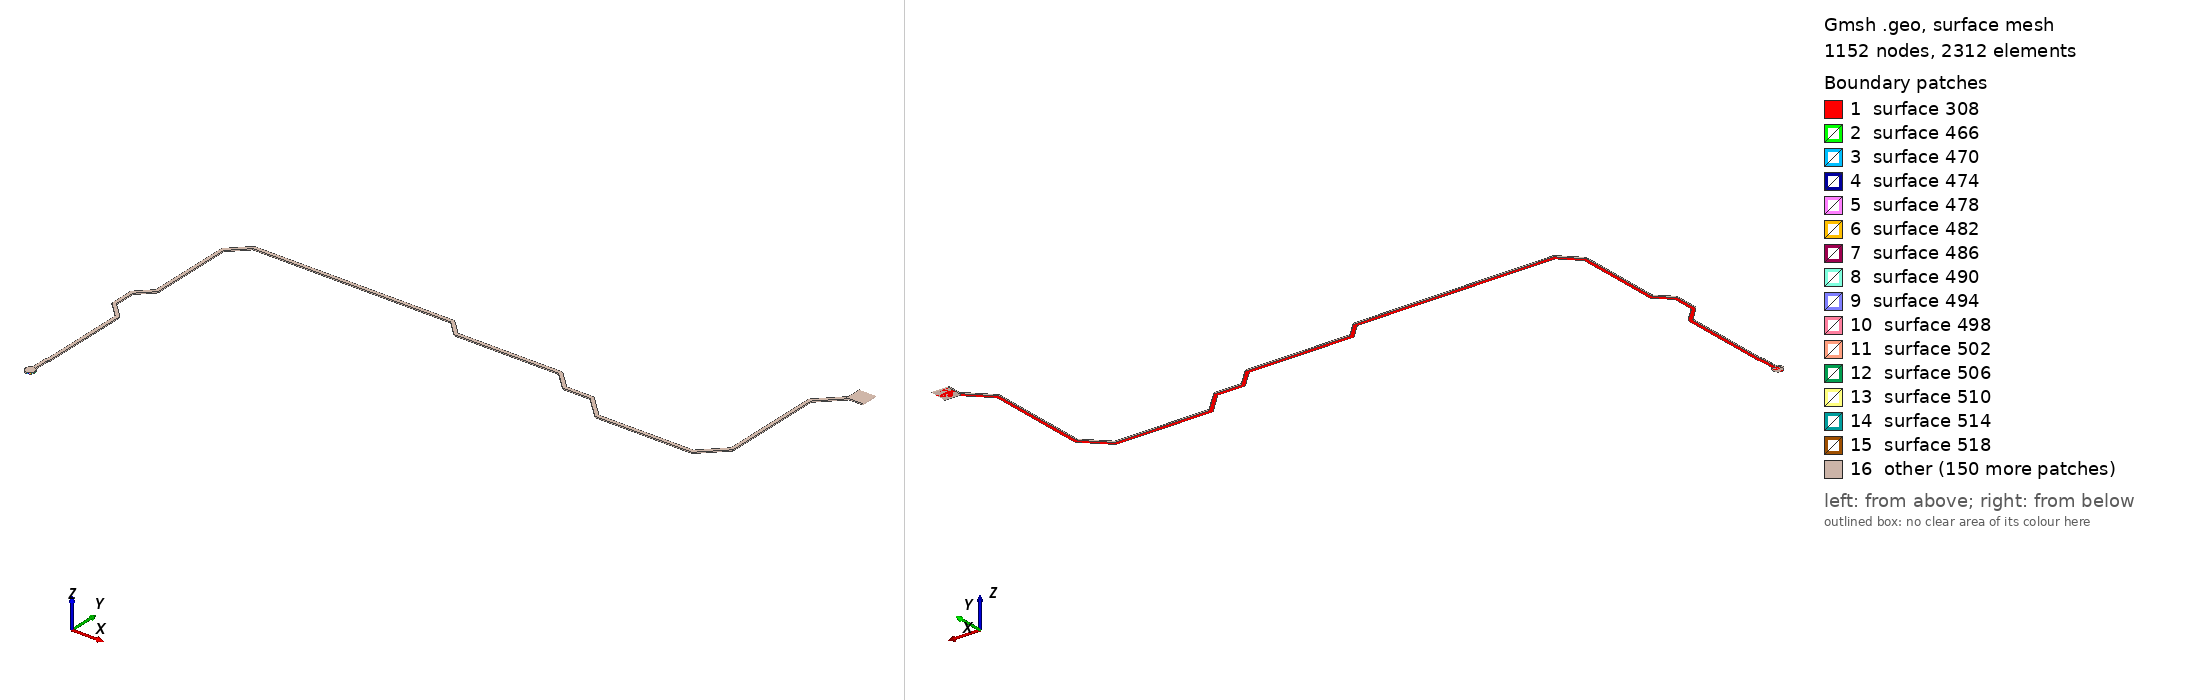

Gmsh geometry script, surface-meshed: 1152 nodes, 2312 surface elements. Boundary patches (legend numbers): 1 surface 308, 2 surface 466, 3 surface 470, 4 surface 474, 5 surface 478, 6 surface 482, 7 surface 486, 8 surface 490, 9 surface 494, 10 surface 498, 11 surface 502, 12 surface 506, 13 surface 510, 14 surface 514, 15 surface 518, 16 other. Left view from above one corner, right view from below the opposite corner. The script declares no physical surfaces, so the legend lists its geometric surfaces. The drawing asked Gmsh for element sizes between 1% and 20% of the model's largest extent; the script's own settings can give other sizes.

=== EC_PWRBTN_N.geo (drawn) ===
lc = 1e-2;
Point(1) = {1.75902, 1.63741, 0.10548, lc} ;
Point(2) = {1.75996, 1.63748, 0.10548, lc} ;
Point(3) = {1.76087, 1.6377, 0.10548, lc} ;
Point(4) = {1.76174, 1.63806, 0.10548, lc} ;
Point(5) = {1.76255, 1.63856, 0.10548, lc} ;
Point(6) = {1.76326, 1.63917, 0.10548, lc} ;
Point(7) = {1.76387, 1.63988, 0.10548, lc} ;
Point(8) = {1.76437, 1.64069, 0.10548, lc} ;
Point(9) = {1.76473, 1.64156, 0.10548, lc} ;
Point(10) = {1.76495, 1.64247, 0.10548, lc} ;
Point(11) = {1.76502, 1.64341, 0.10548, lc} ;
Point(12) = {1.76495, 1.64435, 0.10548, lc} ;
Point(13) = {1.76473, 1.64526, 0.10548, lc} ;
Point(14) = {1.76437, 1.64613, 0.10548, lc} ;
Point(15) = {1.76387, 1.64694, 0.10548, lc} ;
Point(16) = {1.76326, 1.64765, 0.10548, lc} ;
Point(17) = {1.76255, 1.64826, 0.10548, lc} ;
Point(18) = {1.76174, 1.64876, 0.10548, lc} ;
Point(19) = {1.76102, 1.64906, 0.10548, lc} ;
Point(20) = {1.76102, 1.65636, 0.10548, lc} ;
Point(21) = {1.76103, 1.65642, 0.10548, lc} ;
Point(22) = {1.76103, 1.66769, 0.10548, lc} ;
Point(23) = {1.76161, 1.66828, 0.10548, lc} ;
Point(24) = {1.7616, 1.66829, 0.10548, lc} ;
Point(25) = {1.76182, 1.66851, 0.10548, lc} ;
Point(26) = {1.7621, 1.66907, 0.10548, lc} ;
Point(27) = {1.7622, 1.66969, 0.10548, lc} ;
Point(28) = {1.7622, 1.72037, 0.10548, lc} ;
Point(29) = {1.7623, 1.721, 0.10548, lc} ;
Point(30) = {1.7623, 1.7788, 0.10548, lc} ;
Point(31) = {1.76227, 1.7788, 0.10548, lc} ;
Point(32) = {1.76227, 1.77913, 0.10548, lc} ;
Point(33) = {1.76207, 1.77975, 0.10548, lc} ;
Point(34) = {1.76168, 1.78028, 0.10548, lc} ;
Point(35) = {1.7441, 1.79787, 0.10548, lc} ;
Point(36) = {1.7441, 1.82393, 0.10548, lc} ;
Point(37) = {1.76049, 1.84031, 0.10548, lc} ;
Point(38) = {1.76047, 1.84033, 0.10548, lc} ;
Point(39) = {1.7607, 1.84057, 0.10548, lc} ;
Point(40) = {1.761, 1.84115, 0.10548, lc} ;
Point(41) = {1.7611, 1.8418, 0.10548, lc} ;
Point(42) = {1.7611, 1.94413, 0.10548, lc} ;
Point(43) = {1.78087, 1.9639, 0.10548, lc} ;
Point(44) = {2.01913, 1.9639, 0.10548, lc} ;
Point(45) = {2.03652, 1.94651, 0.10548, lc} ;
Point(46) = {2.03653, 1.94653, 0.10548, lc} ;
Point(47) = {2.03677, 1.9463, 0.10548, lc} ;
Point(48) = {2.03735, 1.946, 0.10548, lc} ;
Point(49) = {2.038, 1.9459, 0.10548, lc} ;
Point(50) = {2.16313, 1.9459, 0.10548, lc} ;
Point(51) = {2.18362, 1.92542, 0.10548, lc} ;
Point(52) = {2.18363, 1.92543, 0.10548, lc} ;
Point(53) = {2.18387, 1.9252, 0.10548, lc} ;
Point(54) = {2.18445, 1.9249, 0.10548, lc} ;
Point(55) = {2.1851, 1.9248, 0.10548, lc} ;
Point(56) = {2.21723, 1.9248, 0.10548, lc} ;
Point(57) = {2.24232, 1.89972, 0.10548, lc} ;
Point(58) = {2.24233, 1.89973, 0.10548, lc} ;
Point(59) = {2.24257, 1.8995, 0.10548, lc} ;
Point(60) = {2.24315, 1.8992, 0.10548, lc} ;
Point(61) = {2.2438, 1.8991, 0.10548, lc} ;
Point(62) = {2.3592, 1.8991, 0.10548, lc} ;
Point(63) = {2.3592, 1.89913, 0.10548, lc} ;
Point(64) = {2.35953, 1.89913, 0.10548, lc} ;
Point(65) = {2.36015, 1.89933, 0.10548, lc} ;
Point(66) = {2.36069, 1.89972, 0.10548, lc} ;
Point(67) = {2.38748, 1.92651, 0.10548, lc} ;
Point(68) = {2.38747, 1.92653, 0.10548, lc} ;
Point(69) = {2.3877, 1.92677, 0.10548, lc} ;
Point(70) = {2.388, 1.92735, 0.10548, lc} ;
Point(71) = {2.3881, 1.928, 0.10548, lc} ;
Point(72) = {2.3881, 2.04913, 0.10548, lc} ;
Point(73) = {2.41397, 2.075, 0.10548, lc} ;
Point(74) = {2.431, 2.075, 0.10548, lc} ;
Point(75) = {2.431, 2.095, 0.10548, lc} ;
Point(76) = {2.411, 2.095, 0.10548, lc} ;
Point(77) = {2.411, 2.07797, 0.10548, lc} ;
Point(78) = {2.38451, 2.05149, 0.10548, lc} ;
Point(79) = {2.38413, 2.05095, 0.10548, lc} ;
Point(80) = {2.38393, 2.05033, 0.10548, lc} ;
Point(81) = {2.38393, 2.05, 0.10548, lc} ;
Point(82) = {2.3839, 2.05, 0.10548, lc} ;
Point(83) = {2.3839, 1.92887, 0.10548, lc} ;
Point(84) = {2.35833, 1.9033, 0.10548, lc} ;
Point(85) = {2.24467, 1.9033, 0.10548, lc} ;
Point(86) = {2.21958, 1.92839, 0.10548, lc} ;
Point(87) = {2.21905, 1.92877, 0.10548, lc} ;
Point(88) = {2.21843, 1.92897, 0.10548, lc} ;
Point(89) = {2.2181, 1.92897, 0.10548, lc} ;
Point(90) = {2.2181, 1.929, 0.10548, lc} ;
Point(91) = {2.18597, 1.929, 0.10548, lc} ;
Point(92) = {2.16548, 1.94948, 0.10548, lc} ;
Point(93) = {2.16495, 1.94987, 0.10548, lc} ;
Point(94) = {2.16433, 1.95007, 0.10548, lc} ;
Point(95) = {2.164, 1.95007, 0.10548, lc} ;
Point(96) = {2.164, 1.9501, 0.10548, lc} ;
Point(97) = {2.03887, 1.9501, 0.10548, lc} ;
Point(98) = {2.02149, 1.96748, 0.10548, lc} ;
Point(99) = {2.02095, 1.96787, 0.10548, lc} ;
Point(100) = {2.02033, 1.96807, 0.10548, lc} ;
Point(101) = {2.02, 1.96807, 0.10548, lc} ;
Point(102) = {2.02, 1.9681, 0.10548, lc} ;
Point(103) = {1.78, 1.9681, 0.10548, lc} ;
Point(104) = {1.77935, 1.968, 0.10548, lc} ;
Point(105) = {1.77877, 1.9677, 0.10548, lc} ;
Point(106) = {1.77853, 1.96747, 0.10548, lc} ;
Point(107) = {1.77852, 1.96748, 0.10548, lc} ;
Point(108) = {1.75751, 1.94649, 0.10548, lc} ;
Point(109) = {1.75713, 1.94595, 0.10548, lc} ;
Point(110) = {1.75693, 1.94533, 0.10548, lc} ;
Point(111) = {1.75693, 1.945, 0.10548, lc} ;
Point(112) = {1.7569, 1.945, 0.10548, lc} ;
Point(113) = {1.7569, 1.84267, 0.10548, lc} ;
Point(114) = {1.74052, 1.82628, 0.10548, lc} ;
Point(115) = {1.74013, 1.82575, 0.10548, lc} ;
Point(116) = {1.73993, 1.82513, 0.10548, lc} ;
Point(117) = {1.73993, 1.8248, 0.10548, lc} ;
Point(118) = {1.7399, 1.8248, 0.10548, lc} ;
Point(119) = {1.7399, 1.797, 0.10548, lc} ;
Point(120) = {1.74, 1.79635, 0.10548, lc} ;
Point(121) = {1.7403, 1.79577, 0.10548, lc} ;
Point(122) = {1.74053, 1.79553, 0.10548, lc} ;
Point(123) = {1.74052, 1.79551, 0.10548, lc} ;
Point(124) = {1.7581, 1.77793, 0.10548, lc} ;
Point(125) = {1.7581, 1.721, 0.10548, lc} ;
Point(126) = {1.7582, 1.72037, 0.10548, lc} ;
Point(127) = {1.7582, 1.67052, 0.10548, lc} ;
Point(128) = {1.75762, 1.66993, 0.10548, lc} ;
Point(129) = {1.75725, 1.66943, 0.10548, lc} ;
Point(130) = {1.75706, 1.66883, 0.10548, lc} ;
Point(131) = {1.75706, 1.66852, 0.10548, lc} ;
Point(132) = {1.75703, 1.66852, 0.10548, lc} ;
Point(133) = {1.75703, 1.65642, 0.10548, lc} ;
Point(134) = {1.75703, 1.65641, 0.10548, lc} ;
Point(135) = {1.75702, 1.65641, 0.10548, lc} ;
Point(136) = {1.75702, 1.64906, 0.10548, lc} ;
Point(137) = {1.7563, 1.64876, 0.10548, lc} ;
Point(138) = {1.75549, 1.64826, 0.10548, lc} ;
Point(139) = {1.75478, 1.64765, 0.10548, lc} ;
Point(140) = {1.75417, 1.64694, 0.10548, lc} ;
Point(141) = {1.75367, 1.64613, 0.10548, lc} ;
Point(142) = {1.75331, 1.64526, 0.10548, lc} ;
Point(143) = {1.75309, 1.64435, 0.10548, lc} ;
Point(144) = {1.75302, 1.64341, 0.10548, lc} ;
Point(145) = {1.75309, 1.64247, 0.10548, lc} ;
Point(146) = {1.75331, 1.64156, 0.10548, lc} ;
Point(147) = {1.75367, 1.64069, 0.10548, lc} ;
Point(148) = {1.75417, 1.63988, 0.10548, lc} ;
Point(149) = {1.75478, 1.63917, 0.10548, lc} ;
Point(150) = {1.75549, 1.63856, 0.10548, lc} ;
Point(151) = {1.7563, 1.63806, 0.10548, lc} ;
Point(152) = {1.75717, 1.6377, 0.10548, lc} ;
Point(153) = {1.75808, 1.63748, 0.10548, lc} ;
Line(154) = {1,2} ;
Line(155) = {2,3} ;
Line(156) = {3,4} ;
Line(157) = {4,5} ;
Line(158) = {5,6} ;
Line(159) = {6,7} ;
Line(160) = {7,8} ;
Line(161) = {8,9} ;
Line(162) = {9,10} ;
Line(163) = {10,11} ;
Line(164) = {11,12} ;
Line(165) = {12,13} ;
Line(166) = {13,14} ;
Line(167) = {14,15} ;
Line(168) = {15,16} ;
Line(169) = {16,17} ;
Line(170) = {17,18} ;
Line(171) = {18,19} ;
Line(172) = {19,20} ;
Line(173) = {20,21} ;
Line(174) = {21,22} ;
Line(175) = {22,23} ;
Line(176) = {23,24} ;
Line(177) = {24,25} ;
Line(178) = {25,26} ;
Line(179) = {26,27} ;
Line(180) = {27,28} ;
Line(181) = {28,29} ;
Line(182) = {29,30} ;
Line(183) = {30,31} ;
Line(184) = {31,32} ;
Line(185) = {32,33} ;
Line(186) = {33,34} ;
Line(187) = {34,35} ;
Line(188) = {35,36} ;
Line(189) = {36,37} ;
Line(190) = {37,38} ;
Line(191) = {38,39} ;
Line(192) = {39,40} ;
Line(193) = {40,41} ;
Line(194) = {41,42} ;
Line(195) = {42,43} ;
Line(196) = {43,44} ;
Line(197) = {44,45} ;
Line(198) = {45,46} ;
Line(199) = {46,47} ;
Line(200) = {47,48} ;
Line(201) = {48,49} ;
Line(202) = {49,50} ;
Line(203) = {50,51} ;
Line(204) = {51,52} ;
Line(205) = {52,53} ;
Line(206) = {53,54} ;
Line(207) = {54,55} ;
Line(208) = {55,56} ;
Line(209) = {56,57} ;
Line(210) = {57,58} ;
Line(211) = {58,59} ;
Line(212) = {59,60} ;
Line(213) = {60,61} ;
Line(214) = {61,62} ;
Line(215) = {62,63} ;
Line(216) = {63,64} ;
Line(217) = {64,65} ;
Line(218) = {65,66} ;
Line(219) = {66,67} ;
Line(220) = {67,68} ;
Line(221) = {68,69} ;
Line(222) = {69,70} ;
Line(223) = {70,71} ;
Line(224) = {71,72} ;
Line(225) = {72,73} ;
Line(226) = {73,74} ;
Line(227) = {74,75} ;
Line(228) = {75,76} ;
Line(229) = {76,77} ;
Line(230) = {77,78} ;
Line(231) = {78,79} ;
Line(232) = {79,80} ;
Line(233) = {80,81} ;
Line(234) = {81,82} ;
Line(235) = {82,83} ;
Line(236) = {83,84} ;
Line(237) = {84,85} ;
Line(238) = {85,86} ;
Line(239) = {86,87} ;
Line(240) = {87,88} ;
Line(241) = {88,89} ;
Line(242) = {89,90} ;
Line(243) = {90,91} ;
Line(244) = {91,92} ;
Line(245) = {92,93} ;
Line(246) = {93,94} ;
Line(247) = {94,95} ;
Line(248) = {95,96} ;
Line(249) = {96,97} ;
Line(250) = {97,98} ;
Line(251) = {98,99} ;
Line(252) = {99,100} ;
Line(253) = {100,101} ;
Line(254) = {101,102} ;
Line(255) = {102,103} ;
Line(256) = {103,104} ;
Line(257) = {104,105} ;
Line(258) = {105,106} ;
Line(259) = {106,107} ;
Line(260) = {107,108} ;
Line(261) = {108,109} ;
Line(262) = {109,110} ;
Line(263) = {110,111} ;
Line(264) = {111,112} ;
Line(265) = {112,113} ;
Line(266) = {113,114} ;
Line(267) = {114,115} ;
Line(268) = {115,116} ;
Line(269) = {116,117} ;
Line(270) = {117,118} ;
Line(271) = {118,119} ;
Line(272) = {119,120} ;
Line(273) = {120,121} ;
Line(274) = {121,122} ;
Line(275) = {122,123} ;
Line(276) = {123,124} ;
Line(277) = {124,125} ;
Line(278) = {125,126} ;
Line(279) = {126,127} ;
Line(280) = {127,128} ;
Line(281) = {128,129} ;
Line(282) = {129,130} ;
Line(283) = {130,131} ;
Line(284) = {131,132} ;
Line(285) = {132,133} ;
Line(286) = {133,134} ;
Line(287) = {134,135} ;
Line(288) = {135,136} ;
Line(289) = {136,137} ;
Line(290) = {137,138} ;
Line(291) = {138,139} ;
Line(292) = {139,140} ;
Line(293) = {140,141} ;
Line(294) = {141,142} ;
Line(295) = {142,143} ;
Line(296) = {143,144} ;
Line(297) = {144,145} ;
Line(298) = {145,146} ;
Line(299) = {146,147} ;
Line(300) = {147,148} ;
Line(301) = {148,149} ;
Line(302) = {149,150} ;
Line(303) = {150,151} ;
Line(304) = {151,152} ;
Line(305) = {152,153} ;
Line(306) = {153,1} ;
Line Loop(307) = {154,155,156,157,158,159,160,161,162,163,164,165,166,167,168,169,170,171,172,173,174,175,176,177,178,179,180,181,182,183,184,185,186,187,188,189,190,191,192,193,194,195,196,197,198,199,200,201,202,203,204,205,206,207,208,209,210,211,212,213,214,215,216,217,218,219,220,221,222,223,224,225,226,227,228,229,230,231,232,233,234,235,236,237,238,239,240,241,242,243,244,245,246,247,248,249,250,251,252,253,254,255,256,257,258,259,260,261,262,263,264,265,266,267,268,269,270,271,272,273,274,275,276,277,278,279,280,281,282,283,284,285,286,287,288,289,290,291,292,293,294,295,296,297,298,299,300,301,302,303,304,305,306} ;
Plane Surface(308) = {307} ;
Extrude{0,0,0.00137}{ Surface{308}; }
Point(2957) = {1.75902,1.64341,0.10548, lc};
Point(2958) = {1.75902,1.64941,0.10548, lc};
Point(2959) = {1.76502,1.64341,0.10548, lc};
Point(2960) = {1.75902,1.63741,0.10548, lc};
Point(2961) = {1.75302,1.64341,0.10548, lc};
Circle(2962) = {2958, 2957,2959};
Circle(2963) = {2959, 2957,2960};
Circle(2964) = {2960, 2957,2961};
Circle(2965) = {2961, 2957,2958};
Line Loop(2966) = {2962,2963,2964,2965};
Plane Surface(2967) = {2966};
Extrude {0,0,0.00137} { 
  Surface{2967};
}
Point(3236) = {2.431, 2.095, 0.10548, lc} ;
Point(3237) = {2.431, 2.075, 0.10548, lc} ;
Point(3238) = {2.411, 2.075, 0.10548, lc} ;
Point(3239) = {2.411, 2.095, 0.10548, lc} ;
Line(3240) = {3236,3237} ;
Line(3241) = {3237,3238} ;
Line(3242) = {3238,3239} ;
Line(3243) = {3239,3236} ;
Line Loop(3244) = {3240,3241,3242,3243} ;
Plane Surface(3245) = {3244} ;
Extrude{0,0,0.00137}{ Surface{3245}; }
